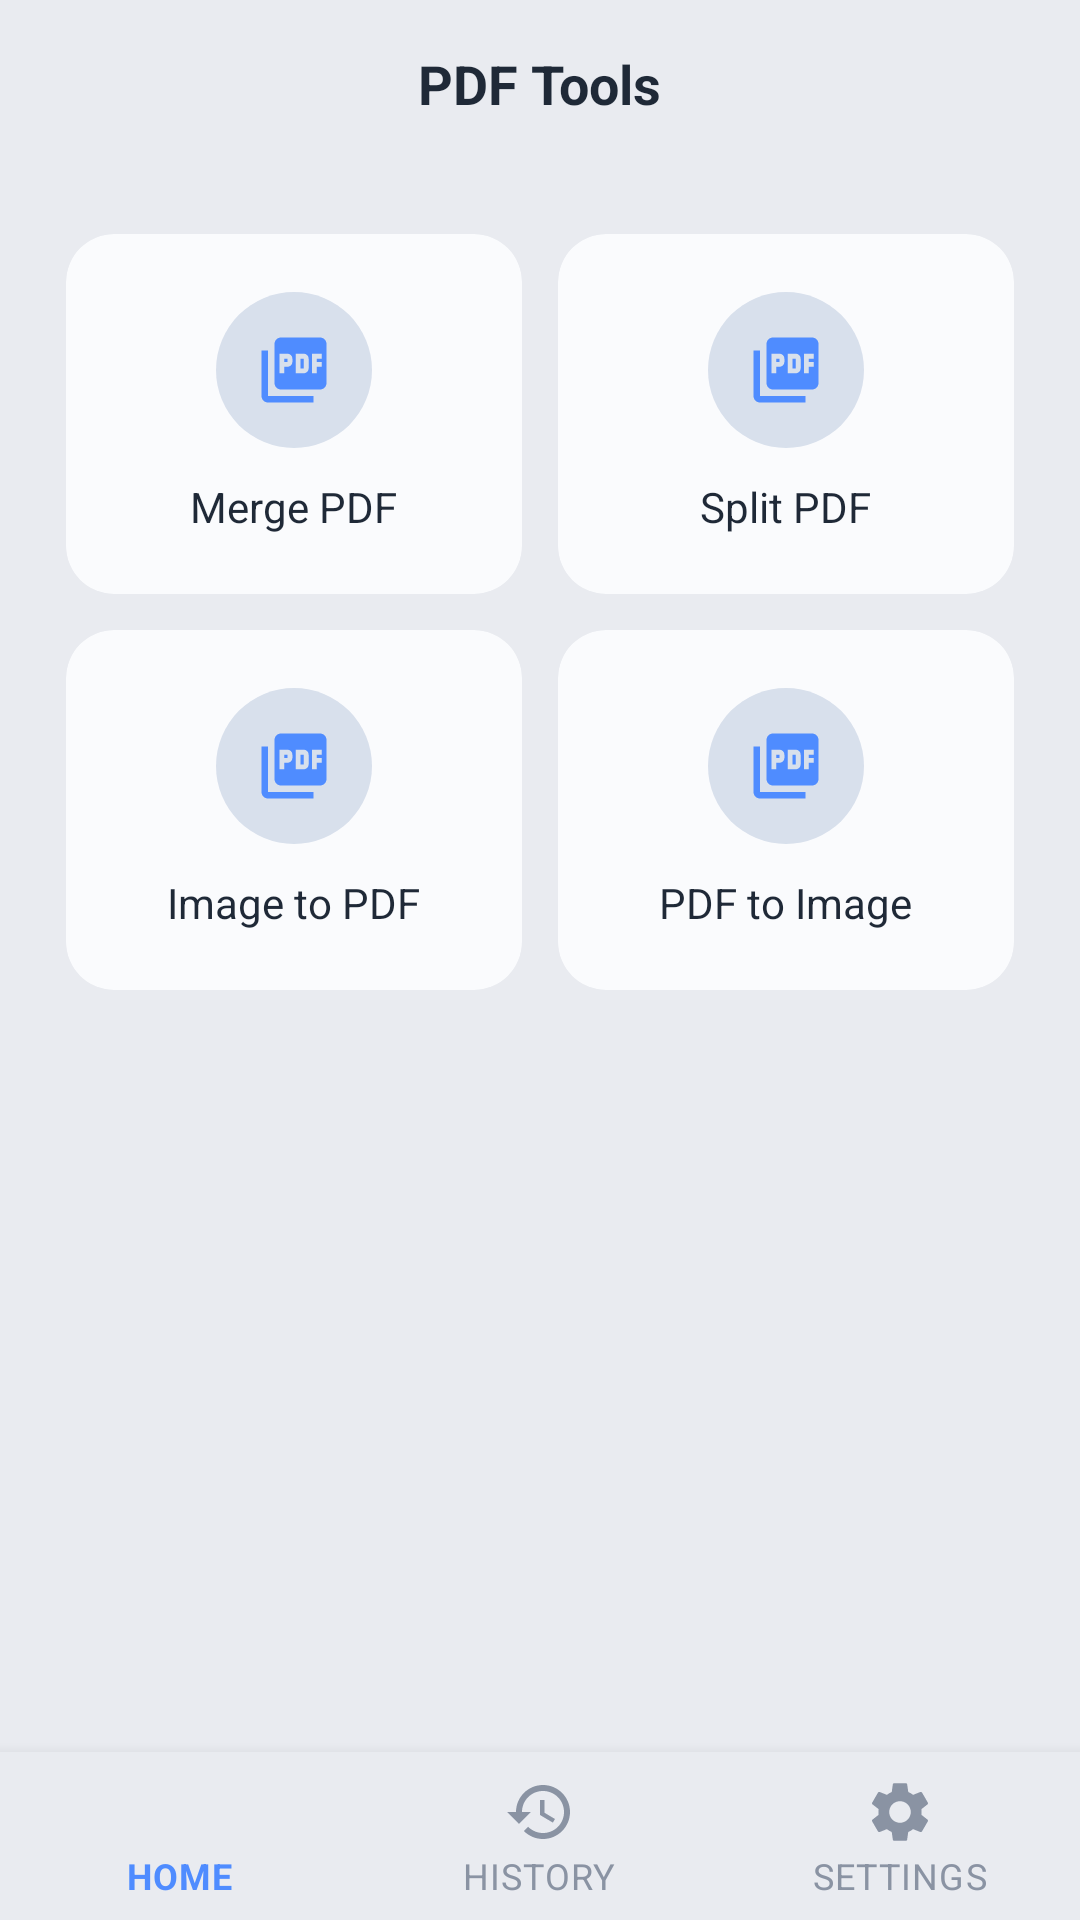

Write the Android layout XML for this screen, with the resource values it uses.
<!-- AndroidManifest.xml: application theme Theme.HybridFormatConverter -->
<!-- res/layout/activity_pdf_tools.xml -->
<?xml version="1.0" encoding="utf-8"?>
<androidx.coordinatorlayout.widget.CoordinatorLayout
    xmlns:android="http://schemas.android.com/apk/res/android"
    xmlns:app="http://schemas.android.com/apk/res-auto"
    android:layout_width="match_parent"
    android:layout_height="match_parent"
    android:fitsSystemWindows="true"
    android:background="@color/bg_dark">

    <com.google.android.material.appbar.AppBarLayout
        android:layout_width="match_parent"
        android:layout_height="wrap_content"
        android:background="@color/bg_dark"
        app:elevation="0dp">

        <androidx.appcompat.widget.Toolbar
            android:id="@+id/toolbar"
            android:layout_width="match_parent"
            android:layout_height="?attr/actionBarSize"
            android:background="@color/bg_dark">

            <ImageButton
                android:id="@+id/btnBack"
                android:layout_width="40dp"
                android:layout_height="40dp"
                android:background="?attr/selectableItemBackgroundBorderless"
                android:src="@drawable/ic_chevron_right"
                android:rotation="180"
                android:tint="@color/text_primary"
                android:contentDescription="Back" />

            <TextView
                android:layout_width="wrap_content"
                android:layout_height="wrap_content"
                android:layout_gravity="center"
                android:text="PDF Tools"
                android:textColor="@color/text_primary"
                android:textSize="18sp"
                android:textStyle="bold" />

        </androidx.appcompat.widget.Toolbar>
    </com.google.android.material.appbar.AppBarLayout>

    <androidx.core.widget.NestedScrollView
        android:layout_width="match_parent"
        android:layout_height="match_parent"
        app:layout_behavior="@string/appbar_scrolling_view_behavior"
        android:paddingBottom="80dp"
        android:clipToPadding="false">

        <LinearLayout
            android:layout_width="match_parent"
            android:layout_height="wrap_content"
            android:orientation="vertical"
            android:padding="16dp">

            <GridLayout
                android:layout_width="match_parent"
                android:layout_height="wrap_content"
                android:columnCount="2"
                android:rowCount="2"
                android:useDefaultMargins="false">

                
                <com.google.android.material.card.MaterialCardView
                    android:id="@+id/cardMerge"
                    android:layout_width="0dp"
                    android:layout_height="120dp"
                    android:layout_columnWeight="1"
                    android:layout_rowWeight="1"
                    android:layout_margin="6dp"
                    app:cardBackgroundColor="@color/card_bg"
                    app:cardCornerRadius="16dp"
                    app:cardElevation="0dp"
                    app:rippleColor="@color/ripple_color">
                    <LinearLayout
                        android:layout_width="match_parent"
                        android:layout_height="match_parent"
                        android:orientation="vertical"
                        android:gravity="center">
                        <FrameLayout
                            android:layout_width="52dp"
                            android:layout_height="52dp"
                            android:background="@drawable/circle_icon_bg">
                            <ImageView
                                android:layout_width="26dp"
                                android:layout_height="26dp"
                                android:layout_gravity="center"
                                android:src="@drawable/ic_pdf"
                                android:tint="@color/accent_blue" />
                        </FrameLayout>
                        <TextView
                            android:layout_width="wrap_content"
                            android:layout_height="wrap_content"
                            android:text="Merge PDF"
                            android:textColor="@color/text_primary"
                            android:textSize="14sp"
                            android:layout_marginTop="10dp" />
                    </LinearLayout>
                </com.google.android.material.card.MaterialCardView>

                
                <com.google.android.material.card.MaterialCardView
                    android:id="@+id/cardSplit"
                    android:layout_width="0dp"
                    android:layout_height="120dp"
                    android:layout_columnWeight="1"
                    android:layout_rowWeight="1"
                    android:layout_margin="6dp"
                    app:cardBackgroundColor="@color/card_bg"
                    app:cardCornerRadius="16dp"
                    app:cardElevation="0dp"
                    app:rippleColor="@color/ripple_color">
                    <LinearLayout
                        android:layout_width="match_parent"
                        android:layout_height="match_parent"
                        android:orientation="vertical"
                        android:gravity="center">
                        <FrameLayout
                            android:layout_width="52dp"
                            android:layout_height="52dp"
                            android:background="@drawable/circle_icon_bg">
                            <ImageView
                                android:layout_width="26dp"
                                android:layout_height="26dp"
                                android:layout_gravity="center"
                                android:src="@drawable/ic_pdf"
                                android:tint="@color/accent_blue" />
                        </FrameLayout>
                        <TextView
                            android:layout_width="wrap_content"
                            android:layout_height="wrap_content"
                            android:text="Split PDF"
                            android:textColor="@color/text_primary"
                            android:textSize="14sp"
                            android:layout_marginTop="10dp" />
                    </LinearLayout>
                </com.google.android.material.card.MaterialCardView>

                
                <com.google.android.material.card.MaterialCardView
                    android:id="@+id/cardImageToPdf"
                    android:layout_width="0dp"
                    android:layout_height="120dp"
                    android:layout_columnWeight="1"
                    android:layout_rowWeight="1"
                    android:layout_margin="6dp"
                    app:cardBackgroundColor="@color/card_bg"
                    app:cardCornerRadius="16dp"
                    app:cardElevation="0dp"
                    app:rippleColor="@color/ripple_color">
                    <LinearLayout
                        android:layout_width="match_parent"
                        android:layout_height="match_parent"
                        android:orientation="vertical"
                        android:gravity="center">
                        <FrameLayout
                            android:layout_width="52dp"
                            android:layout_height="52dp"
                            android:background="@drawable/circle_icon_bg">
                            <ImageView
                                android:layout_width="26dp"
                                android:layout_height="26dp"
                                android:layout_gravity="center"
                                android:src="@drawable/ic_pdf"
                                android:tint="@color/accent_blue" />
                        </FrameLayout>
                        <TextView
                            android:layout_width="wrap_content"
                            android:layout_height="wrap_content"
                            android:text="Image to PDF"
                            android:textColor="@color/text_primary"
                            android:textSize="14sp"
                            android:layout_marginTop="10dp" />
                    </LinearLayout>
                </com.google.android.material.card.MaterialCardView>

                
                <com.google.android.material.card.MaterialCardView
                    android:id="@+id/cardPdfToImage"
                    android:layout_width="0dp"
                    android:layout_height="120dp"
                    android:layout_columnWeight="1"
                    android:layout_rowWeight="1"
                    android:layout_margin="6dp"
                    app:cardBackgroundColor="@color/card_bg"
                    app:cardCornerRadius="16dp"
                    app:cardElevation="0dp"
                    app:rippleColor="@color/ripple_color">
                    <LinearLayout
                        android:layout_width="match_parent"
                        android:layout_height="match_parent"
                        android:orientation="vertical"
                        android:gravity="center">
                        <FrameLayout
                            android:layout_width="52dp"
                            android:layout_height="52dp"
                            android:background="@drawable/circle_icon_bg">
                            <ImageView
                                android:layout_width="26dp"
                                android:layout_height="26dp"
                                android:layout_gravity="center"
                                android:src="@drawable/ic_pdf"
                                android:tint="@color/accent_blue" />
                        </FrameLayout>
                        <TextView
                            android:layout_width="wrap_content"
                            android:layout_height="wrap_content"
                            android:text="PDF to Image"
                            android:textColor="@color/text_primary"
                            android:textSize="14sp"
                            android:layout_marginTop="10dp" />
                    </LinearLayout>
                </com.google.android.material.card.MaterialCardView>

            </GridLayout>
        </LinearLayout>
    </androidx.core.widget.NestedScrollView>

    <com.google.android.material.bottomnavigation.BottomNavigationView
        android:id="@+id/bottomNav"
        android:layout_width="match_parent"
        android:layout_height="wrap_content"
        android:layout_gravity="bottom"
        android:background="@color/bg_dark"
        app:itemIconTint="@color/bottom_nav_icon_tint"
        app:itemTextColor="@color/bottom_nav_icon_tint"
        app:labelVisibilityMode="labeled"
        app:menu="@menu/bottom_nav_menu" />

</androidx.coordinatorlayout.widget.CoordinatorLayout>
<!-- resources referenced by this layout -->
<resources>
  <color name="accent_blue">#FF4F8CFF</color>
  <color name="bg_dark">#FFE9EBF0</color>
  <color name="card_bg">#FFFAFBFD</color>
  <color name="ripple_color">#334F8CFF</color>
  <color name="text_primary">#FF1F2937</color>
  <!-- drawable circle_icon_bg (drawable) -->
  <?xml version="1.0" encoding="utf-8"?>
  <shape xmlns:android="http://schemas.android.com/apk/res/android"
      android:shape="oval">
      <solid android:color="@color/circle_icon_bg" />
  </shape>
  <!-- drawable ic_pdf (drawable) -->
  <vector xmlns:android="http://schemas.android.com/apk/res/android"
      android:width="24dp"
      android:height="24dp"
      android:viewportWidth="24"
      android:viewportHeight="24">
      <path
          android:fillColor="#FFFFFF"
          android:pathData="M20,2H8C6.9,2 6,2.9 6,4v12c0,1.1 0.9,2 2,2h12c1.1,0 2,-0.9 2,-2V4C22,2.9 21.1,2 20,2zM11.5,9.5c0,0.83 -0.67,1.5 -1.5,1.5H9v2H7.5V7H10C10.83,7 11.5,7.67 11.5,8.5V9.5zM16.5,11.5c0,0.83 -0.67,1.5 -1.5,1.5h-2.5V7H15c0.83,0 1.5,0.67 1.5,1.5V11.5zM20.5,8.5H19v1h1.5V11H19v2h-1.5V7h3V8.5zM9,9.5h1v-1H9V9.5zM4,6H2v14c0,1.1 0.9,2 2,2h14v-2H4V6zM14,11.5h1v-3h-1V11.5z"/>
  </vector>
  <style name="Theme.HybridFormatConverter" parent="Theme.MaterialComponents.DayNight.NoActionBar">
          
          <item name="colorPrimary">@color/purple_500</item>
          <item name="colorPrimaryVariant">@color/purple_700</item>
          <item name="colorOnPrimary">@color/white</item>
          
          <item name="colorSecondary">@color/teal_200</item>
          <item name="colorSecondaryVariant">@color/teal_700</item>
          <item name="colorOnSecondary">@color/black</item>
          
          <item name="android:statusBarColor">?attr/colorPrimaryVariant</item>
          
      </style>
  <color name="circle_icon_bg">#FFD8E0EC</color>
  <color name="purple_500">#FF6200EE</color>
  <color name="purple_700">#FF3700B3</color>
  <color name="white">#FFFFFFFF</color>
  <color name="teal_200">#FF03DAC5</color>
  <color name="teal_700">#FF018786</color>
  <color name="black">#FF000000</color>
</resources>
